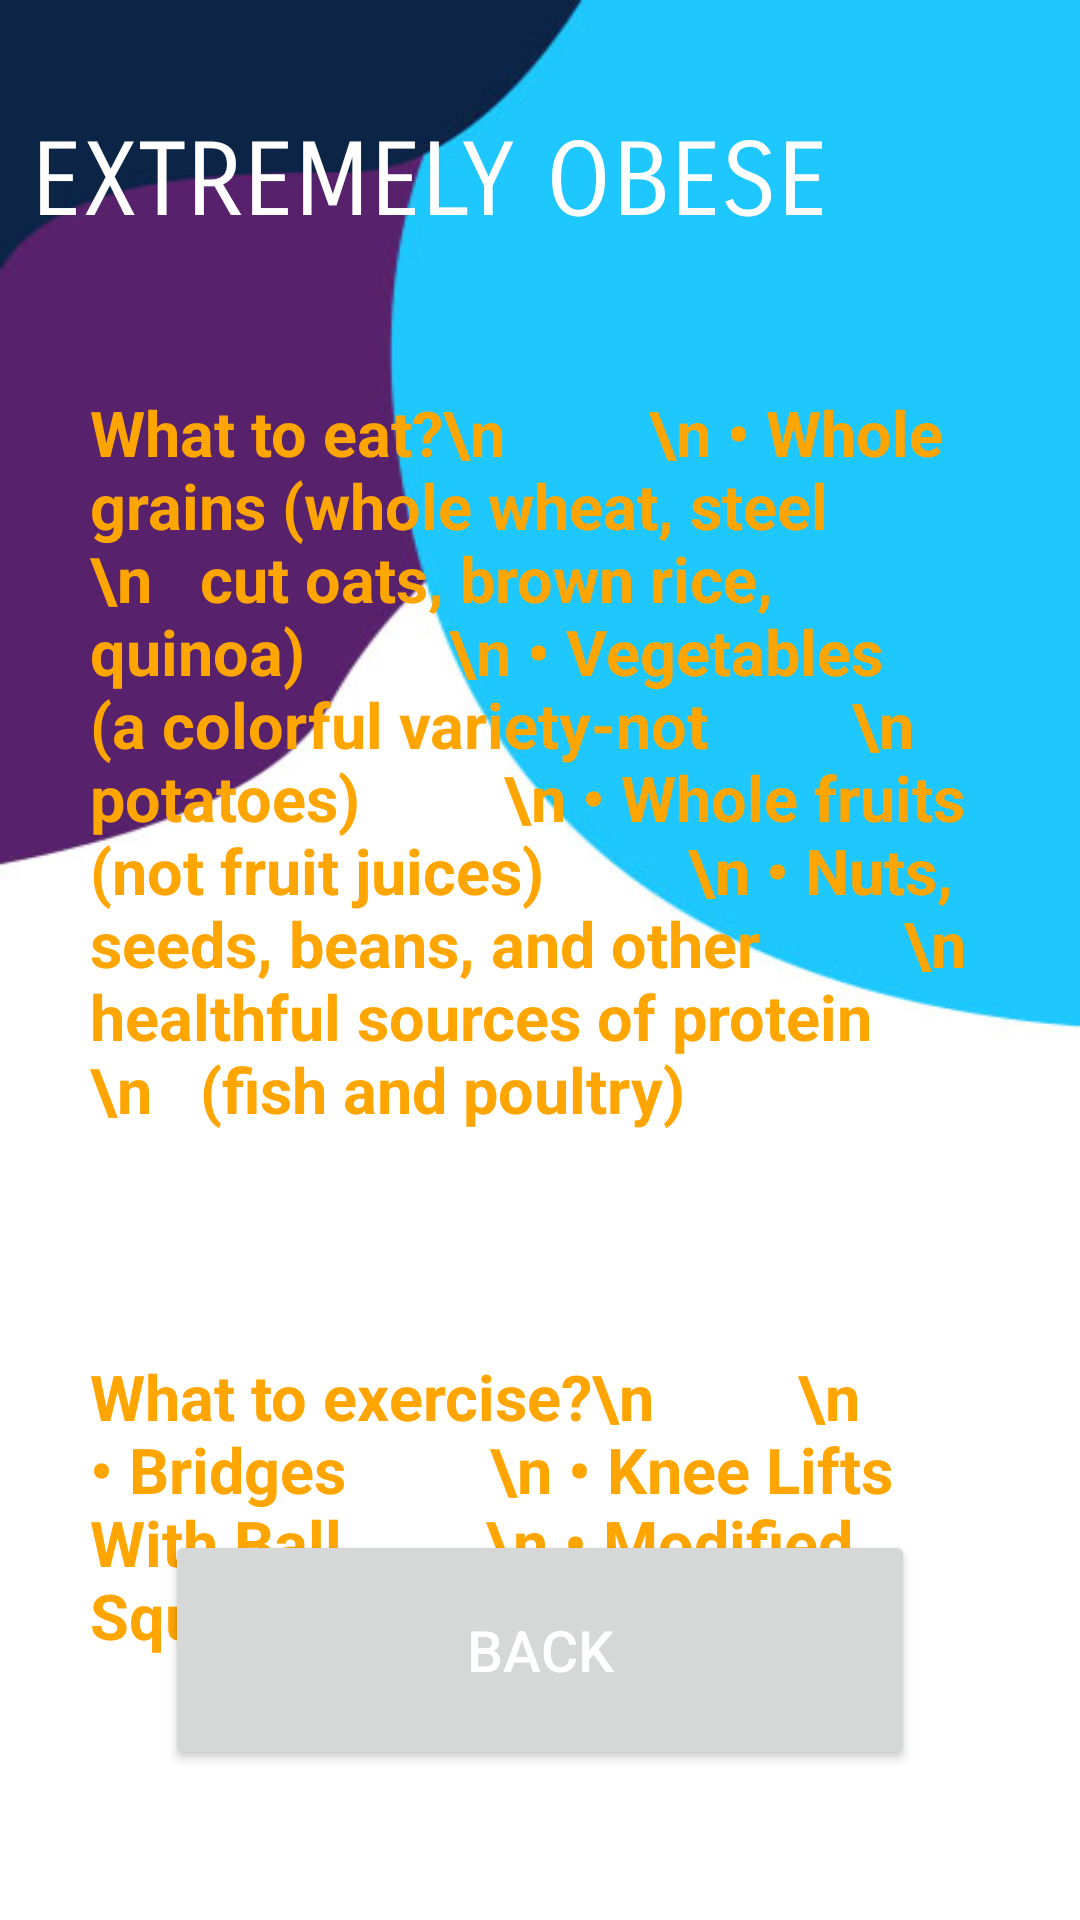

The Android layout XML behind this screen, and the referenced resources:
<!-- AndroidManifest.xml: application theme Theme.FinalProject -->
<!-- res/layout/activity_bmiextremely.xml -->
<?xml version="1.0" encoding="utf-8"?>
<androidx.constraintlayout.widget.ConstraintLayout xmlns:android="http://schemas.android.com/apk/res/android"
    xmlns:app="http://schemas.android.com/apk/res-auto"
    xmlns:tools="http://schemas.android.com/tools"
    android:layout_width="match_parent"
    android:layout_height="match_parent"
    android:background="@drawable/bg2"
    tools:context=".bmiextremely">

    <TextView
        android:id="@+id/txt1"
        android:layout_width="wrap_content"
        android:layout_height="wrap_content"
        android:layout_marginTop="40dp"
        android:fontFamily="sans-serif-smallcaps"
        android:text="EXTREMELY OBESE"
        android:textAlignment="viewStart"
        android:textColor="@color/white"
        android:textSize="34sp"
        app:layout_constraintEnd_toEndOf="parent"
        app:layout_constraintHorizontal_bias="0.111"
        app:layout_constraintStart_toStartOf="parent"
        app:layout_constraintTop_toTopOf="parent" />

    <TextView
        android:id="@+id/tipseat"
        android:layout_width="match_parent"
        android:layout_height="wrap_content"
        android:layout_marginTop="34dp"
        android:layout_marginHorizontal="15dp"
        android:text="What to eat?\n
        \n • Whole grains (whole wheat, steel
        \n   cut oats, brown rice, quinoa)
        \n • Vegetables (a colorful variety-not
        \n   potatoes)
        \n • Whole fruits (not fruit juices)
        \n • Nuts, seeds, beans, and other
        \n   healthful sources of protein
        \n   (fish and poultry)"
        android:textColor="#FFA500"
        android:padding="15dp"
        android:textStyle="bold"
        android:background="@drawable/rectangle_black_7dp"
        android:textSize="21sp"
        app:layout_constraintEnd_toEndOf="parent"
        app:layout_constraintStart_toStartOf="parent"
        app:layout_constraintTop_toBottomOf="@+id/txt1"
        />

    <TextView
        android:id="@+id/tipsexercise"
        android:layout_width="match_parent"
        android:layout_height="wrap_content"
        android:layout_marginHorizontal="15dp"
        android:layout_marginTop="44dp"
        android:background="@drawable/rectangle_black_7dp"
        android:padding="15dp"
        android:text="What to exercise?\n
        \n • Bridges
        \n • Knee Lifts With Ball
        \n • Modified Squats"
        android:textColor="#FFA500"
        android:textSize="21sp"
        android:textStyle="bold"
        app:layout_constraintEnd_toEndOf="parent"
        app:layout_constraintHorizontal_bias="0.517"
        app:layout_constraintStart_toStartOf="parent"
        app:layout_constraintTop_toBottomOf="@+id/tipseat" />

    <Button
        android:id="@+id/backbtn"
        android:layout_width="250dp"
        android:layout_height="80dp"
        android:layout_marginBottom="50dp"
        android:text="BACK"
        android:textColor="@color/white"
        android:textSize="19sp"
        app:layout_constraintBottom_toBottomOf="parent"
        app:layout_constraintEnd_toEndOf="parent"
        app:layout_constraintHorizontal_bias="0.5"
        app:layout_constraintStart_toStartOf="parent" />

</androidx.constraintlayout.widget.ConstraintLayout>
<!-- resources referenced by this layout -->
<resources>
  <color name="white">#FFFFFFFF</color>
  <!-- drawable bg2: jpg bitmap (drawable, 26785 bytes) -->
  <style name="Theme.FinalProject" parent="Theme.MaterialComponents.DayNight.NoActionBar">
          
          <item name="colorPrimary">@color/teal_200</item>
          <item name="colorPrimaryVariant">@color/teal_200</item>
          <item name="colorOnPrimary">@color/teal_200</item>
          
          <item name="colorSecondary">@color/teal_200</item>
          <item name="colorSecondaryVariant">@color/teal_200</item>
          <item name="colorOnSecondary">@color/teal_200</item>
          
          <item name="android:statusBarColor" tools:targetApi="l">?attr/colorPrimaryVariant</item>
          
      </style>
  <color name="teal_200">#FF03DAC5</color>
</resources>
